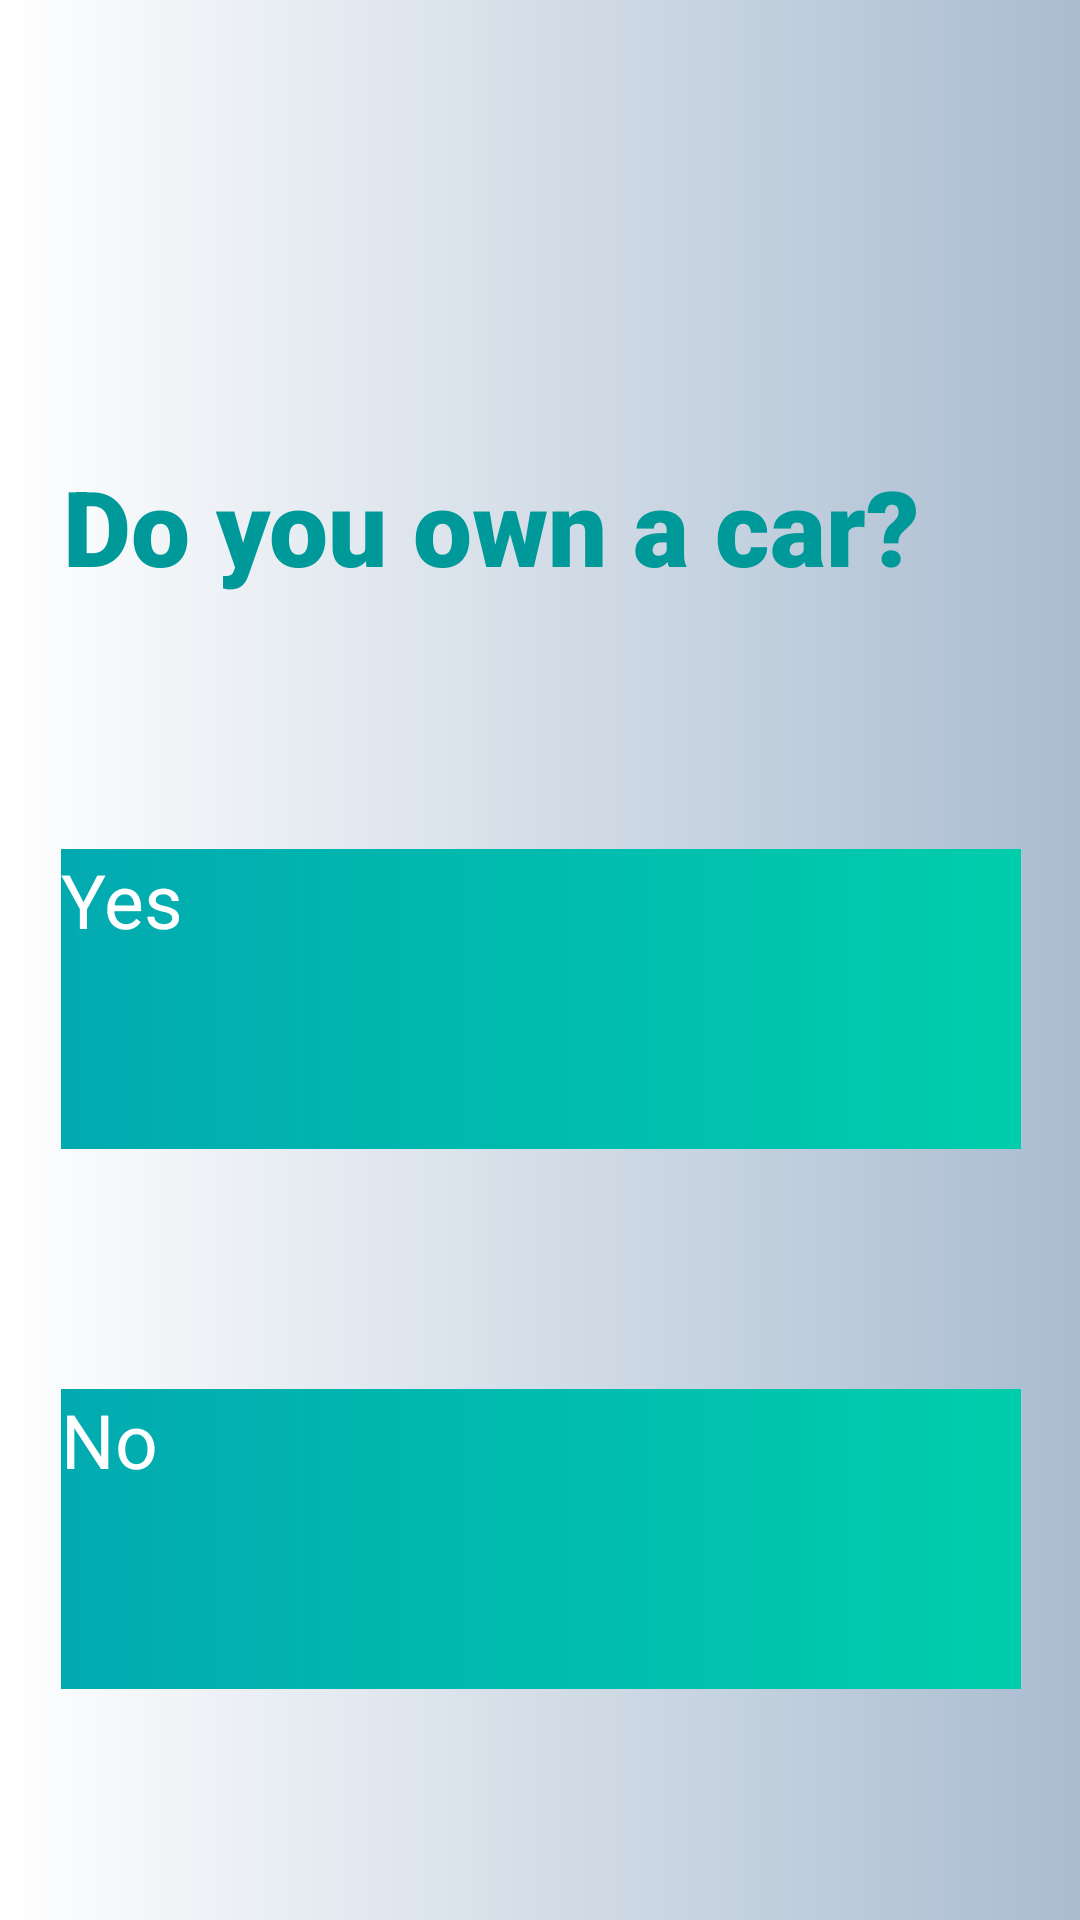

Produce the Android XML layout that renders to this screen, including the resource entries it uses.
<!-- AndroidManifest.xml: application theme Theme.B07DemoSummer2024 -->
<!-- res/layout/fragment_question1.xml -->
<?xml version="1.0" encoding="utf-8"?>
<androidx.constraintlayout.widget.ConstraintLayout xmlns:android="http://schemas.android.com/apk/res/android"
    xmlns:app="http://schemas.android.com/apk/res-auto"
    xmlns:tools="http://schemas.android.com/tools"
    android:layout_width="match_parent"
    android:layout_height="match_parent"
    android:background="@drawable/welcgradient">




    <TextView
        android:id="@+id/textView4"
        android:layout_width="315dp"
        android:layout_height="67dp"
        android:layout_marginTop="152dp"
        android:fontFamily="sans-serif-black"
        android:text="Do you own a car?"

        android:textAllCaps="false"
        android:textAppearance="@style/TextAppearance.AppCompat.Large"
        android:textColor="@color/teal"
        android:textSize="35sp"
        android:textStyle="bold"
        app:layout_constraintEnd_toEndOf="parent"
        app:layout_constraintHorizontal_bias="0.47"
        app:layout_constraintStart_toStartOf="parent"
        app:layout_constraintTop_toTopOf="parent" />

    <android.widget.Button
        android:id="@+id/button5"
        android:layout_width="320dp"
        android:layout_height="100dp"
        android:layout_marginTop="64dp"
        android:background="@drawable/appgradient"
        android:text="Yes"
        android:textColor="@color/white"
        android:textSize="25dp"
        app:layout_constraintEnd_toEndOf="parent"
        app:layout_constraintHorizontal_bias="0.505"
        app:layout_constraintStart_toStartOf="parent"
        app:layout_constraintTop_toBottomOf="@+id/textView4" />

    <android.widget.Button
        android:id="@+id/button6"
        android:layout_width="320dp"
        android:layout_height="100dp"
        android:layout_marginTop="80dp"
        android:background="@drawable/appgradient"
        android:text="No"
        android:textColor="@color/white"
        android:textSize="25dp"
        app:layout_constraintEnd_toEndOf="@+id/button5"
        app:layout_constraintHorizontal_bias="0.0"
        app:layout_constraintStart_toStartOf="@+id/button5"
        app:layout_constraintTop_toBottomOf="@+id/button5" />

</androidx.constraintlayout.widget.ConstraintLayout>
<!-- resources referenced by this layout -->
<resources>
  <color name="teal">#009999</color>
  <color name="white">#FFFFFFFF</color>
  <!-- drawable appgradient (drawable) -->
  <?xml version="1.0" encoding="utf-8"?>
  <shape xmlns:android="http://schemas.android.com/apk/res/android" android:shape="rectangle">
  
      <gradient android:startColor="#02AAB0" android:endColor="#00CDAC" android:type="linear" ></gradient>
  
  </shape>
  <!-- drawable welcgradient (drawable) -->
  <?xml version="1.0" encoding="utf-8"?>
  <shape xmlns:android="http://schemas.android.com/apk/res/android" android:shape="rectangle">
  
      <gradient android:startColor="#ffffff" android:endColor="#a9bcd0" android:type="linear" ></gradient>
  
  </shape>
</resources>
